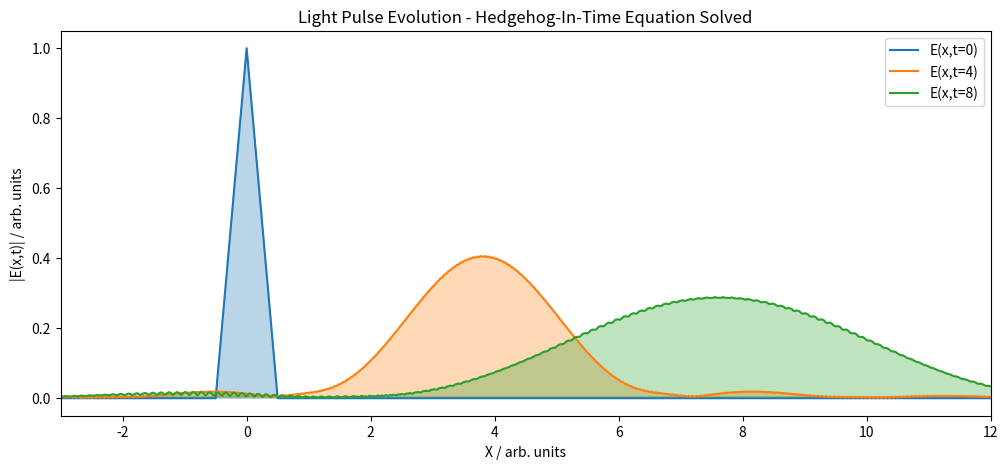
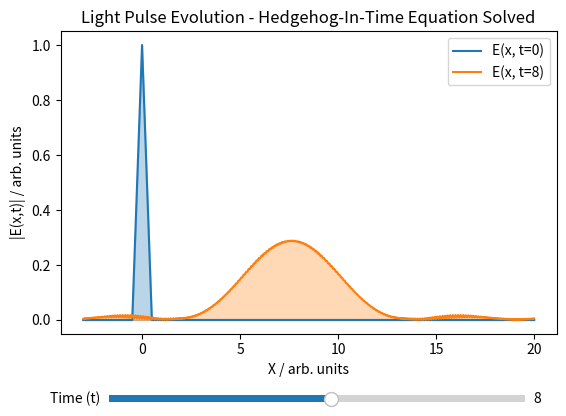

Here is the Python script that generated these plots, in order:
import numpy as np
from matplotlib import pyplot as plt
from matplotlib.widgets import Slider
from matplotlib.collections import PolyCollection
import scipy.fft as fft

def modulus(input):
    return np.sqrt(np.real(input)**2+ np.imag(input)**2)

#Input pulse options
def gauss(x_points, E_0, a, b):
    #a cannot equal 0
    E_x_t0 = np.array([E_0*np.exp(-((x-b)**2)/(a**2)) for x in x_points])
    return E_x_t0

def rect(x_points, min, max, height):
    E_x_t0 = np.where(np.logical_and(x_points >= min, x_points <= max), height, 0)
    return E_x_t0

def triangle(x_points, centre, width, height):
    min_val = centre - width / 2
    max_val = centre + width / 2
    slope = height / (width / 2)
    E_x_t0 = np.zeros_like(x_points)
    for i, x in enumerate(x_points):
        if min_val <= x < centre:
            E_x_t0[i] = slope * (x - min_val)
        elif centre <= x <= max_val:
            E_x_t0[i] = height - slope * (x - centre)
    return E_x_t0

c = 1  # Speed of light in medium. Arbitrary units

#Solving hedgehog-in-time equation:
#E_x_t0: An array of the input electric field
#t: The time at which the electric field is calculated
#dx: Spatial resolution
#omega_function: Function defining the dispersion relation ω(k)
def electric_field_xt_dispersion(E_x_t0, t, dx, omega_function):
    # Compute the Fourier transform of the input electric field
    E_k = fft.fft(E_x_t0)

    # Number of spatial points
    N = len(E_x_t0)

    # Wave numbers corresponding to the Fourier transform
    k = fft.fftfreq(N, dx)*2*np.pi

    # Apply the dispersion phase shift
    dispersion_phase = np.exp(-1j*omega_function(k)*t)

    # Compute the Fourier transform after phase shift
    E_k_t = E_k*dispersion_phase

    # Inverse Fourier transform to get E(x, t) - final step of hedgehog in time equation.
    E_x_t = fft.ifft(E_k_t)

    modulus_E_x_t = modulus(E_x_t)

    return modulus_E_x_t

# Define the dispersion relation using Taylor expansion
# Ignore terms higher order than squared.
def dispersion_relation(k, k_c, v_g, beta):
    omega_c = c*k_c  # Central angular frequency
    return omega_c + v_g*(k - k_c) + 0.5*beta*(k - k_c)**2

dx = 0.01  #Spatial resolution (how far apart points are plotted in space)
x_min = -3
x_max = 20
x_points = np.arange(x_min, x_max, dx)  # min,max of x-axis for the plot

# Dispersion parameters
k_c = np.pi/4  # Central wave number - arbitrarily choose pi/4
v_g = c  # Group velocity (for simplicity, equals c here)
beta = 0.06  # Group velocity dispersion coefficient.
# beta = 0 corresponds to a dispersionless medium

omega_function = lambda k: dispersion_relation(k, k_c, v_g, beta)

#Gauss function
E_0 = 1
b = 0
a = 1
E_x_t0 = gauss(x_points, E_0, a, b)

#Rect function
# rect_min = 0
# rect_max = 1
# height = 5
# E_x_t0 = rect(x_points, rect_min, rect_max, height)

#Triangle function
centre = 0
width = 1
height = 1
E_x_t0 = triangle(x_points, centre, width, height)


#Plot of E field at time t'=0 and t'=t:
#Electric field after time t
plt.figure(figsize=(12, 5))
t = 4
E_x_t = electric_field_xt_dispersion(E_x_t0, t, dx, omega_function)
plt.plot(x_points, E_x_t0, color="#1f77b4",label="E(x,t=0)")
plt.fill(x_points, E_x_t0, color="#1f77b4", alpha=0.3)
plt.plot(x_points, E_x_t, color="#ff7f0e",label=f"E(x,t={t})")
plt.fill(x_points, E_x_t, color="#ff7f0e", alpha=0.3)
t = 8
E_x_t = electric_field_xt_dispersion(E_x_t0, t, dx, omega_function)
plt.plot(x_points, E_x_t, color="#2ca02c", label=f"E(x,t={t})")
plt.fill(x_points, E_x_t, color="#2ca02c", alpha=0.3)
plt.xlim(-3,12)
plt.xlabel("X / arb. units")
plt.ylabel("|E(x,t)| / arb. units")
plt.title("Light Pulse Evolution - Hedgehog-In-Time Equation Solved")
plt.legend()
plt.show()


# A plot that can be updated in real time:
fig, ax = plt.subplots()
plt.subplots_adjust(bottom=0.25) #making space for slider

ax_slider = plt.axes([0.2, 0.1, 0.65, 0.03], facecolor="lightgray")
slider = Slider(ax_slider, "Time (t)", valmin=0, valmax=15, valinit=t, valstep=0.01)

ax.plot(x_points, E_x_t0, label="E(x, t=0)")
ax.fill_between(x_points, E_x_t0, color="#1f77b4", alpha=0.3)
line, = ax.plot(x_points, E_x_t, color="#ff7f0e", label=f"E(x, t={t})")
fill = ax.fill_between(x_points, E_x_t, color="#ff7f0e", alpha=0.3)
ax.set_xlabel("X / arb. units")
ax.set_ylabel("|E(x,t)| / arb. units")
ax.set_title("Light Pulse Evolution - Hedgehog-In-Time Equation Solved")
ax.legend()

def update(val):
    t = slider.val
    E_x_t = electric_field_xt_dispersion(E_x_t0, t, dx, omega_function)
    line.set_ydata(E_x_t)
    for collection in [c for c in ax.collections if isinstance(c, PolyCollection)]:
        collection.remove()
    ax.fill_between(x_points, E_x_t0, color="#1f77b4", alpha=0.3)
    ax.fill_between(x_points, E_x_t, color="#ff7f0e", alpha=0.3)
    line.set_label(f"E(x, t={t:.2f})")
    ax.legend()
    fig.canvas.draw_idle()

slider.on_changed(update)

plt.show()